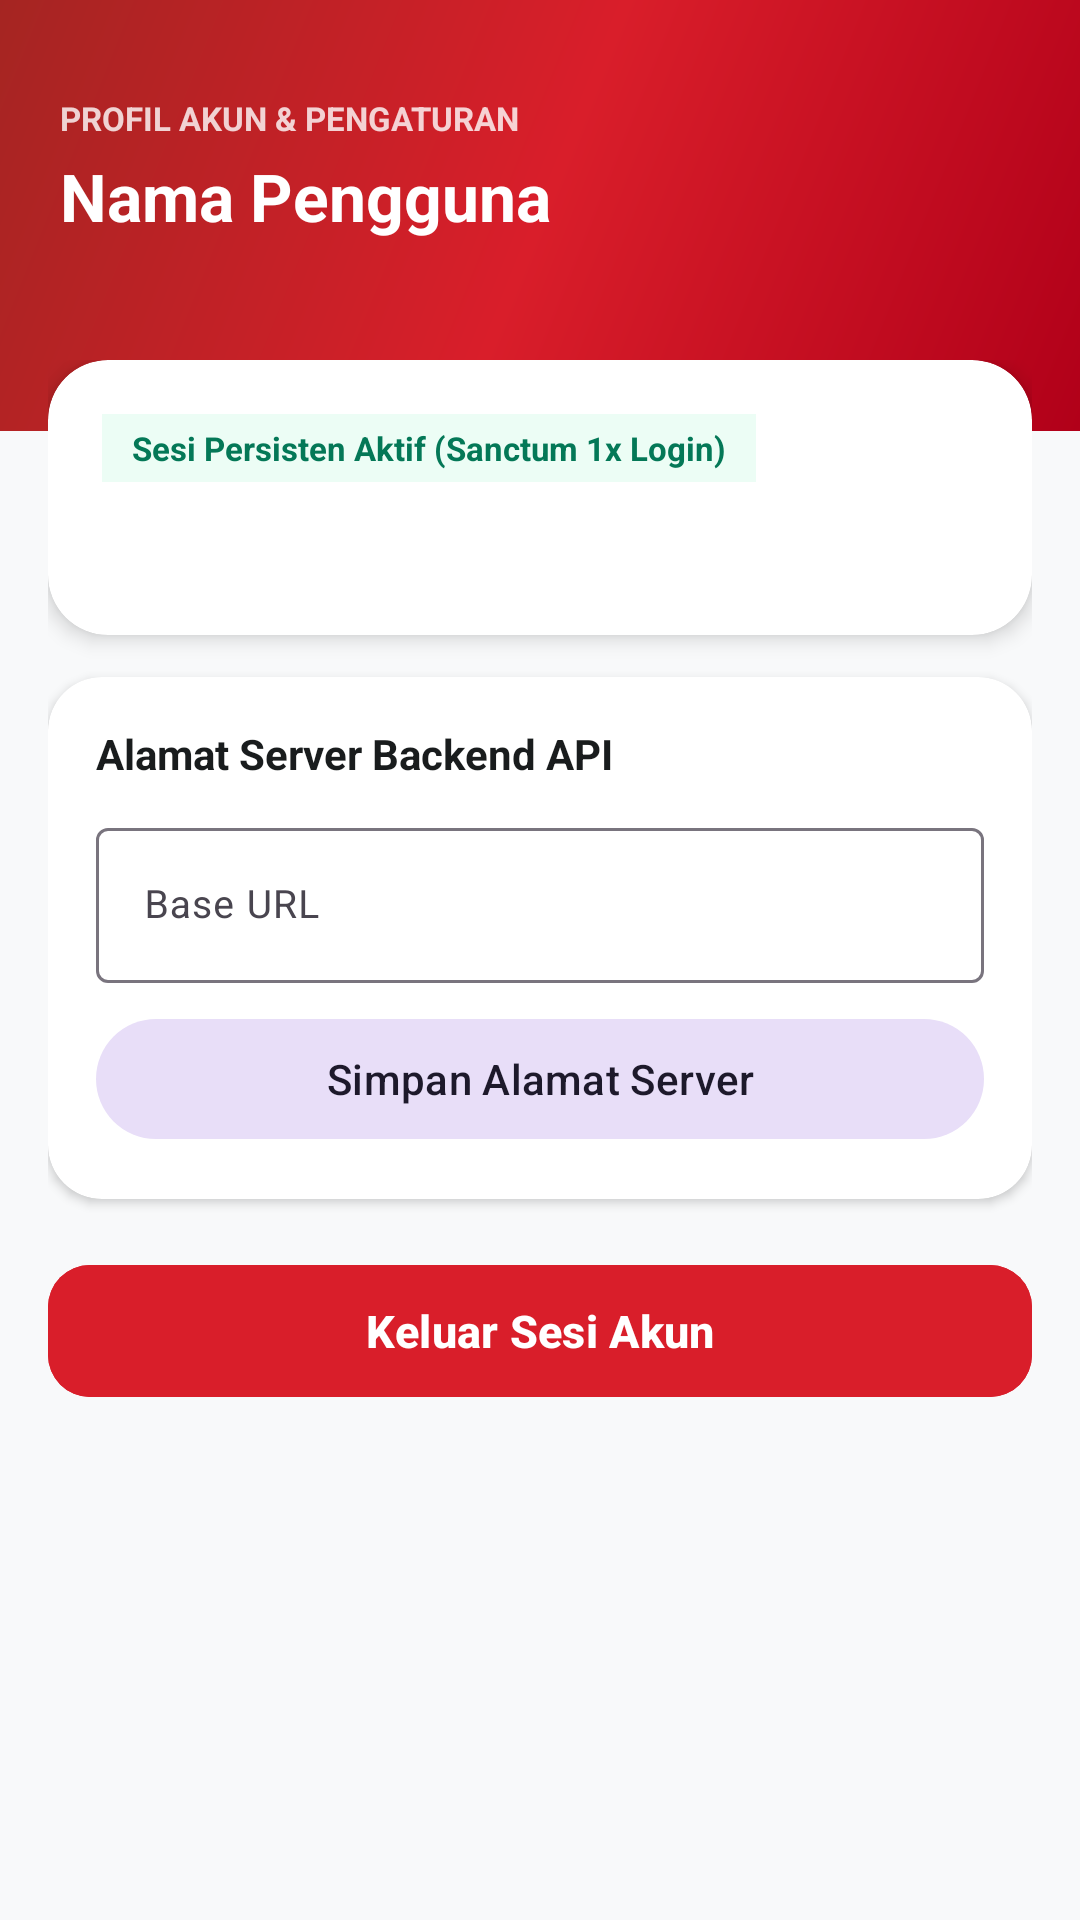

The Android layout XML behind this screen, and the referenced resources:
<!-- AndroidManifest.xml: application theme Theme.KSJP -->
<!-- res/layout/fragment_profil.xml -->
<?xml version="1.0" encoding="utf-8"?>
<ScrollView xmlns:android="http://schemas.android.com/apk/res/android"
    xmlns:app="http://schemas.android.com/apk/res-auto"
    android:layout_width="match_parent"
    android:layout_height="match_parent"
    android:background="@color/surface_canvas"
    android:fillViewport="true">

    <LinearLayout
        android:layout_width="match_parent"
        android:layout_height="wrap_content"
        android:orientation="vertical">

        <LinearLayout
            android:layout_width="match_parent"
            android:layout_height="wrap_content"
            android:background="@drawable/bg_header_gradient"
            android:orientation="vertical"
            android:paddingStart="20dp"
            android:paddingTop="32dp"
            android:paddingEnd="20dp"
            android:paddingBottom="44dp">

            <TextView
                android:layout_width="wrap_content"
                android:layout_height="wrap_content"
                android:text="PROFIL AKUN &amp; PENGATURAN"
                android:textColor="#CCFFFFFF"
                android:textSize="11sp"
                android:textStyle="bold" />

            <TextView
                android:id="@+id/tvProfilName"
                android:layout_width="match_parent"
                android:layout_height="wrap_content"
                android:layout_marginTop="4dp"
                android:text="Nama Pengguna"
                android:textColor="@color/surface_white"
                android:textSize="22sp"
                android:textStyle="bold" />

            <TextView
                android:id="@+id/tvProfilSubtitle"
                android:layout_width="match_parent"
                android:layout_height="wrap_content"
                android:layout_marginTop="2dp"
                android:textColor="#E6FFFFFF"
                android:textSize="13sp" />
        </LinearLayout>

        <LinearLayout
            android:layout_width="match_parent"
            android:layout_height="wrap_content"
            android:layout_marginTop="-24dp"
            android:orientation="vertical"
            android:paddingStart="16dp"
            android:paddingEnd="16dp"
            android:paddingBottom="24dp">

            <com.google.android.material.card.MaterialCardView
                android:layout_width="match_parent"
                android:layout_height="wrap_content"
                app:cardBackgroundColor="@color/surface_white"
                app:cardCornerRadius="20dp"
                app:cardElevation="4dp"
                app:strokeWidth="0dp">

                <LinearLayout
                    android:layout_width="match_parent"
                    android:layout_height="wrap_content"
                    android:orientation="vertical"
                    android:padding="18dp">

                    <TextView
                        android:layout_width="wrap_content"
                        android:layout_height="wrap_content"
                        android:background="@color/emerald_bg"
                        android:paddingStart="10dp"
                        android:paddingTop="4dp"
                        android:paddingEnd="10dp"
                        android:paddingBottom="4dp"
                        android:text="Sesi Persisten Aktif (Sanctum 1x Login)"
                        android:textColor="@color/emerald_text"
                        android:textSize="11sp"
                        android:textStyle="bold" />

                    <TextView
                        android:id="@+id/tvProfilDetails"
                        android:layout_width="match_parent"
                        android:layout_height="wrap_content"
                        android:layout_marginTop="14dp"
                        android:lineSpacingExtra="6dp"
                        android:textColor="@color/ink_primary"
                        android:textSize="14sp" />
                </LinearLayout>
            </com.google.android.material.card.MaterialCardView>

            
            <com.google.android.material.card.MaterialCardView
                android:layout_width="match_parent"
                android:layout_height="wrap_content"
                android:layout_marginTop="14dp"
                app:cardBackgroundColor="@color/surface_white"
                app:cardCornerRadius="18dp"
                app:cardElevation="2dp"
                app:strokeWidth="0dp">

                <LinearLayout
                    android:layout_width="match_parent"
                    android:layout_height="wrap_content"
                    android:orientation="vertical"
                    android:padding="16dp">

                    <TextView
                        android:layout_width="match_parent"
                        android:layout_height="wrap_content"
                        android:text="Alamat Server Backend API"
                        android:textColor="@color/ink_primary"
                        android:textSize="14sp"
                        android:textStyle="bold" />

                    <com.google.android.material.textfield.TextInputLayout
                        style="@style/Widget.Material3.TextInputLayout.OutlinedBox"
                        android:layout_width="match_parent"
                        android:layout_height="wrap_content"
                        android:layout_marginTop="10dp"
                        android:hint="Base URL">

                        <com.google.android.material.textfield.TextInputEditText
                            android:id="@+id/etProfilBaseUrl"
                            android:layout_width="match_parent"
                            android:layout_height="wrap_content"
                            android:inputType="textUri"
                            android:singleLine="true"
                            android:textSize="13sp" />
                    </com.google.android.material.textfield.TextInputLayout>

                    <com.google.android.material.button.MaterialButton
                        android:id="@+id/btnSaveUrl"
                        style="@style/Widget.Material3.Button.TonalButton"
                        android:layout_width="match_parent"
                        android:layout_height="wrap_content"
                        android:layout_marginTop="8dp"
                        android:text="Simpan Alamat Server"
                        android:textAllCaps="false" />
                </LinearLayout>
            </com.google.android.material.card.MaterialCardView>

            <com.google.android.material.button.MaterialButton
                android:id="@+id/btnLogout"
                android:layout_width="match_parent"
                android:layout_height="52dp"
                android:layout_marginTop="18dp"
                android:backgroundTint="@color/telkom_red"
                android:text="Keluar Sesi Akun"
                android:textAllCaps="false"
                android:textColor="@color/surface_white"
                android:textSize="15sp"
                android:textStyle="bold"
                app:cornerRadius="14dp" />
        </LinearLayout>
    </LinearLayout>
</ScrollView>
<!-- resources referenced by this layout -->
<resources>
  <color name="emerald_bg">#ECFDF5</color>
  <color name="emerald_text">#047857</color>
  <color name="ink_primary">#191C1D</color>
  <color name="surface_canvas">#F8F9FA</color>
  <color name="surface_white">#FFFFFF</color>
  <color name="telkom_red">#D91E2A</color>
  <!-- drawable bg_header_gradient (drawable) -->
  <?xml version="1.0" encoding="utf-8"?>
  <shape xmlns:android="http://schemas.android.com/apk/res/android" android:shape="rectangle">
      <gradient
          android:angle="135"
          android:startColor="@color/telkom_red_dark"
          android:centerColor="@color/telkom_red"
          android:endColor="#A52522" />
  </shape>
  <style name="Theme.KSJP" parent="Theme.Material3.Light.NoActionBar">
          <item name="colorPrimary">@color/telkom_red</item>
          <item name="colorOnPrimary">@color/surface_white</item>
          <item name="colorPrimaryContainer">@color/telkom_red_soft</item>
          <item name="colorOnPrimaryContainer">@color/telkom_red_on_soft</item>
          <item name="android:statusBarColor">@color/telkom_red_dark</item>
          <item name="android:windowBackground">@color/surface_canvas</item>
      </style>
  <color name="telkom_red_dark">#B10019</color>
  <color name="telkom_red_soft">#FFDAD7</color>
  <color name="telkom_red_on_soft">#410004</color>
</resources>
